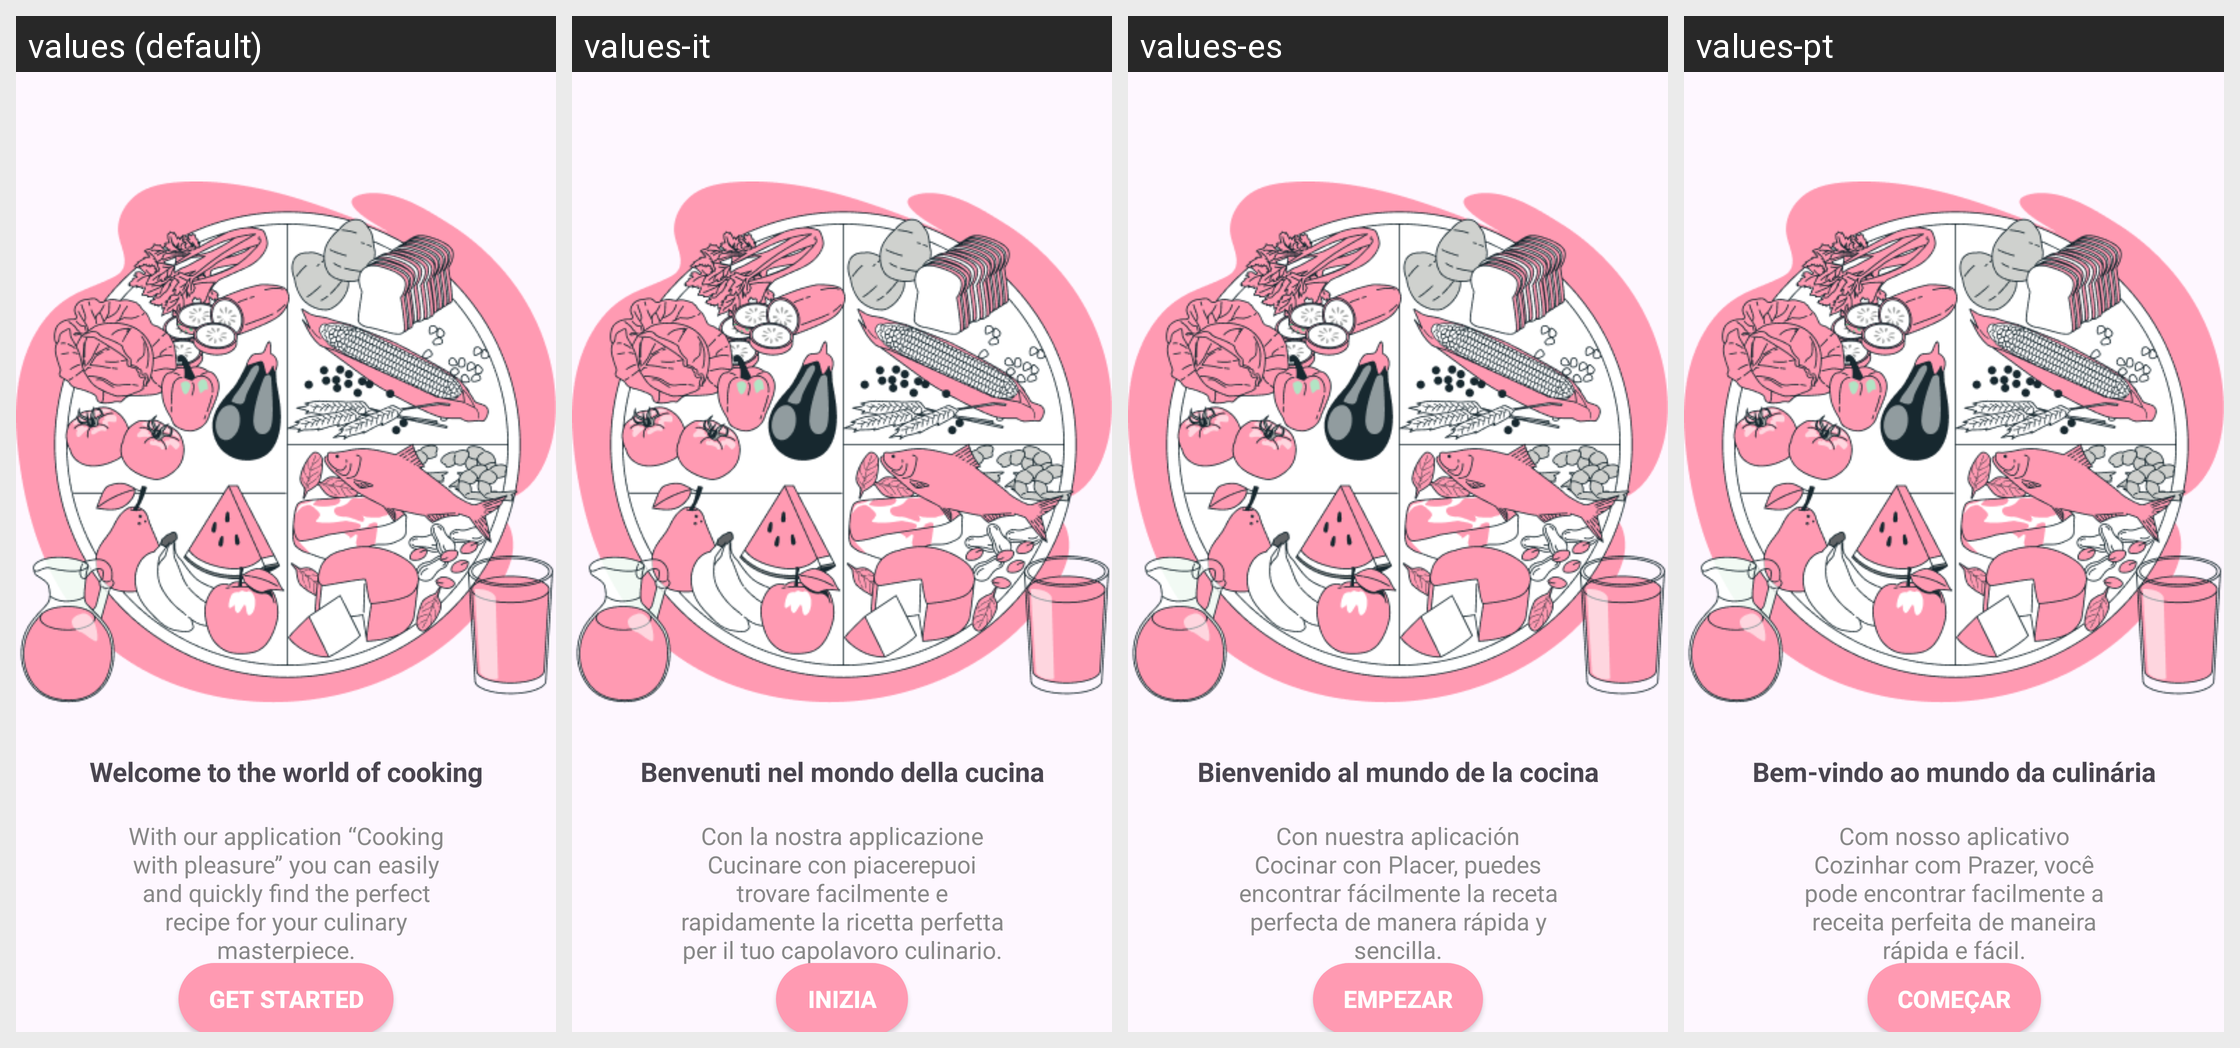

The same Android screen rendered under several of its app's locales, left to right. List the strings drawn on it with the default value and each locale's translation.
Android screen res/layout/activity_start.xml rendered under 4 locales, left to right: values (default), values-it, values-es, values-pt. Device: Nexus 5 (rendered at 1080×1920; each locale shown at half size, 540×960, under a caption strip naming it); theme Theme.FoodCategory.
Other locales in the repository, not shown: values-fr, values-ru, values-tr.
Strings drawn on this screen, with the default value and each locale's value (text and hints the layout hard-codes, and strings that could not be matched under every locale, appear in the picture but are not listed):

welcome_to_the_world_of_cooking
  values: Welcome to the world of cooking
  values-it: Benvenuti nel mondo della cucina
  values-es: Bienvenido al mundo de la cocina
  values-pt: Bem-vindo ao mundo da culinária

desc_start
  values: With our application “Cooking with pleasure” you can easily and quickly find the perfect recipe for your culinary masterpiece.
  values-it: Con la nostra applicazione Cucinare con piacerepuoi trovare facilmente e rapidamente la ricetta perfetta per il tuo capolavoro culinario.
  values-es: Con nuestra aplicación Cocinar con Placer, puedes encontrar fácilmente la receta perfecta de manera rápida y sencilla.
  values-pt: Com nosso aplicativo Cozinhar com Prazer, você pode encontrar facilmente a receita perfeita de maneira rápida e fácil.

get_started
  values: Get Started
  values-it: Inizia
  values-es: Empezar
  values-pt: Começar
